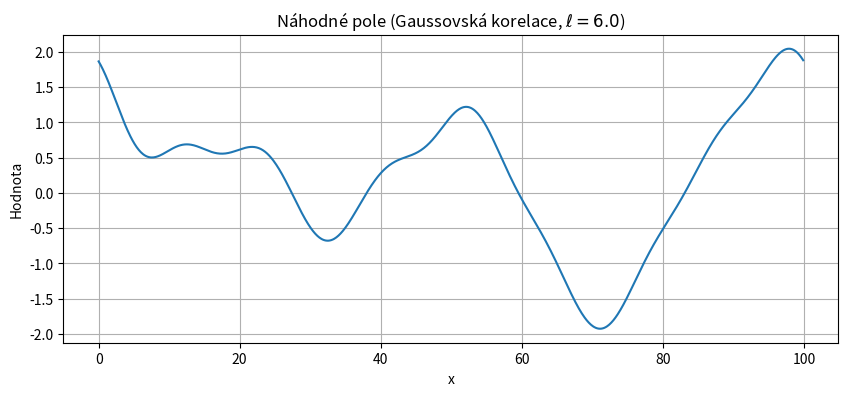

The script that saved this image:
import numpy as np
import matplotlib.pyplot as plt

def generate_1d_grf(N, L, correlation_length):
    # 1. Mřížka a frekvence
    dx = L / N
    x = np.linspace(0, L, N, endpoint=False)
    freqs = np.fft.fftfreq(N, d=dx) * 2 * np.pi  # Úhlová frekvence omega
    
    # 2. Spektrální hustota S(omega) pro Gaussovu korelaci
    # S(w) = sqrt(2*pi)*l * exp(-w^2 * l^2 / 2)
    l = correlation_length
    psd = np.sqrt(2 * np.pi) * l * np.exp(-(freqs**2 * l**2) / 2)
    
    # 3. Generování náhodných komplexních koeficientů
    # Standardní normální rozdělení (průměr 0, rozptyl 1)
    white_noise = (np.random.normal(0, 1, N) + 1j * np.random.normal(0, 1, N)) / np.sqrt(2)
    
    # 4. Modulace šumu spektrální hustotou
    # Odmocnina z PSD, protože amplituda = sqrt(výkonu)
    coeffs_f = white_noise * np.sqrt(psd)
    print("white_noise", white_noise)
    print("x", x)
    print("Frekvence", freqs)
    print("PSD", psd)
    print("Náhodné koeficienty před úpravou", coeffs_f)

    # 5. TECHNICKÁ ČÁST: Správné komplexní sdružení pro REÁLNÝ výstup
    # Aby ifft vrátilo reálná čísla, musí platit f(k) = conj(f(-k))
    # Numpy to má uspořádané: [0, pos_freqs, nyquist, neg_freqs]
    
    coeffs_f[0] = coeffs_f[0].real * np.sqrt(2) # DC složka musí být reálná
    half = N // 2
    for i in range(1, half):
        coeffs_f[N - i] = np.conj(coeffs_f[i])
    
    if N % 2 == 0:
        coeffs_f[half] = coeffs_f[half].real * np.sqrt(2) # Nyquistova frekv. reálná

    # 6. Inverzní FFT
    # Použijeme normalizaci 'ortho' nebo musíme násobit sqrt(N) podle definice
    field = np.fft.ifft(coeffs_f * np.sqrt(N / dx)).real
    
    return x, field

# Spuštění
N = 1000
L = 100
phi = 6.0 # korelační délka
x, y = generate_1d_grf(N, L, phi)

plt.figure(figsize=(10, 4))
plt.plot(x, y)
plt.title(f"Náhodné pole (Gaussovská korelace, $\ell={phi}$)")
plt.xlabel("x")
plt.ylabel("Hodnota")
plt.grid(True)
plt.show()
